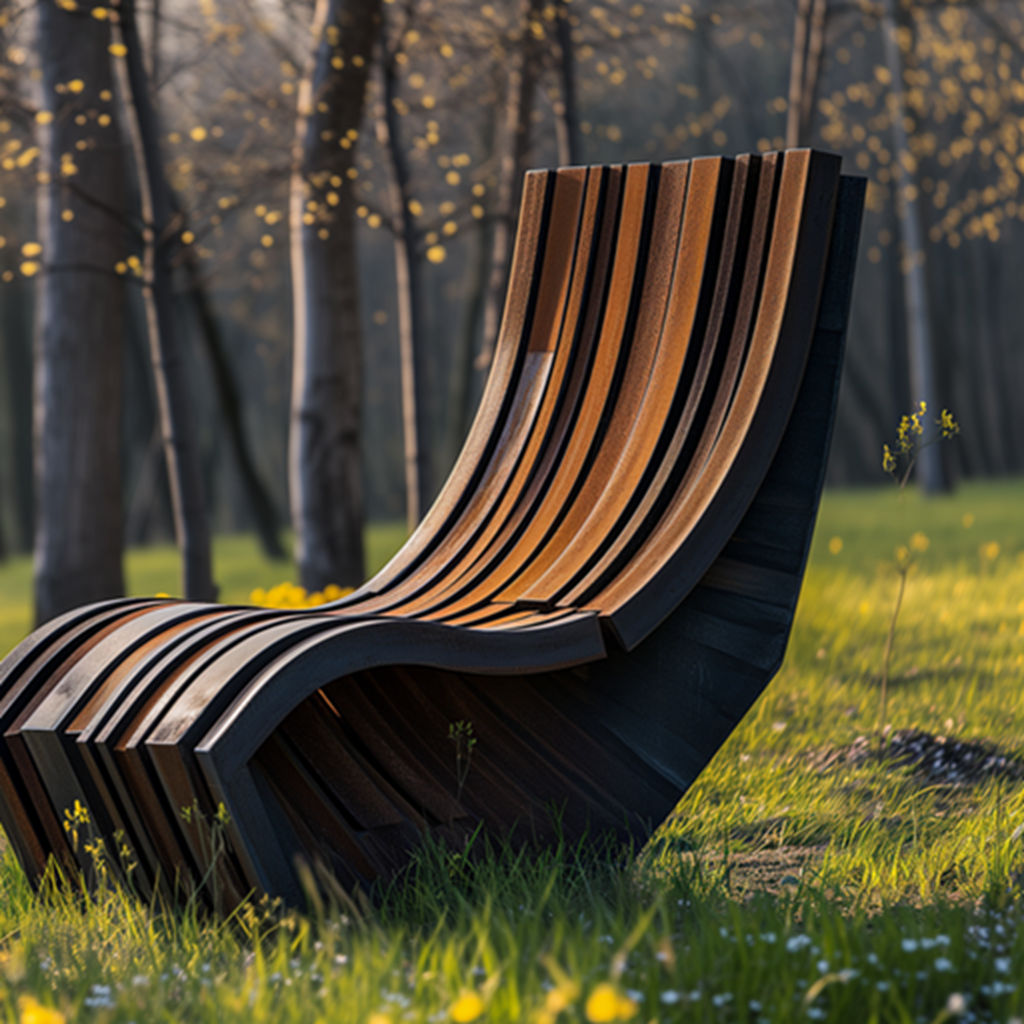
Generation parameters embedded in this image by Midjourney (PNG 'Description' text chunk):
a chair made out of vertical slices of metal, outdoor, in springtime, corten metal --ar 7:4 Job ID: 50b4b129-4236-4f00-91df-2c6a4a6e6caa